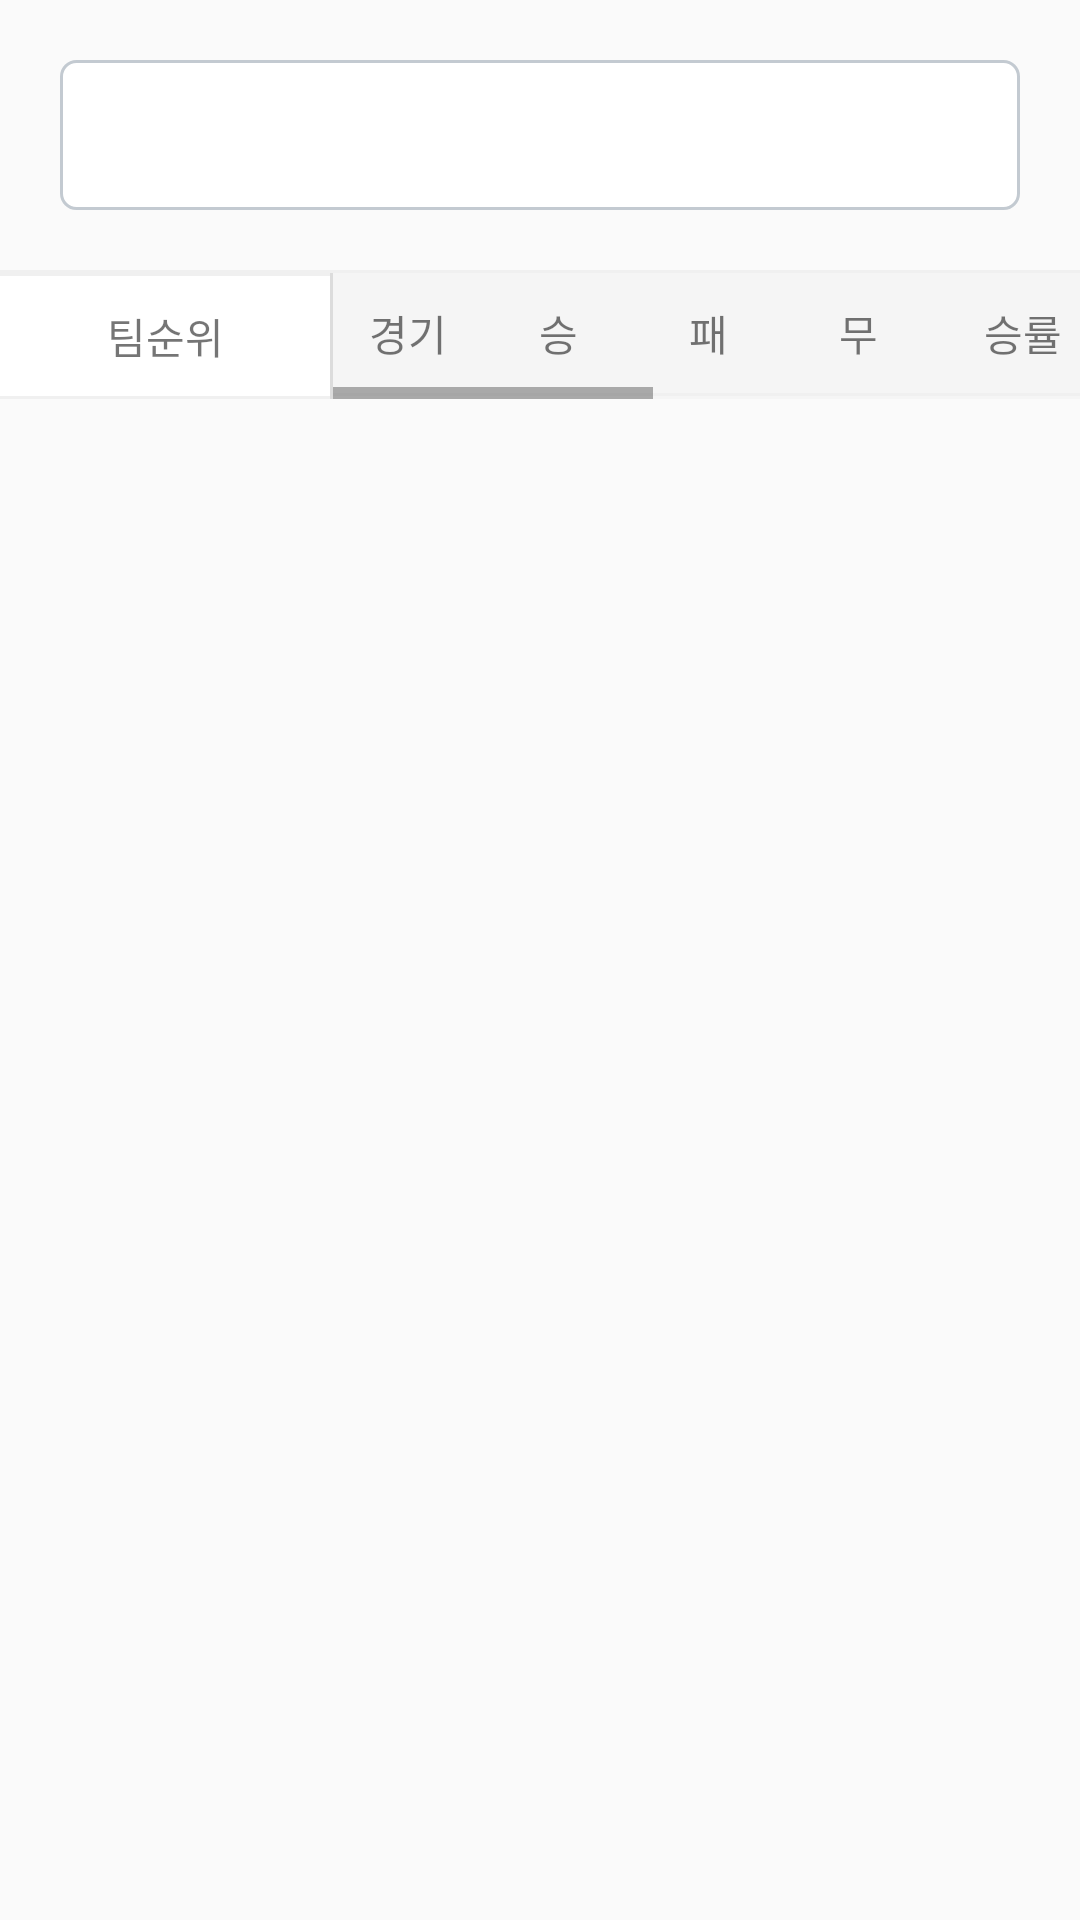

Android layout source for this screen:
<!-- AndroidManifest.xml: application theme AppTheme -->
<!-- res/layout/activity_team_rank.xml -->
<?xml version="1.0" encoding="utf-8"?>
<LinearLayout xmlns:android="http://schemas.android.com/apk/res/android"

    xmlns:app="http://schemas.android.com/apk/res-auto"
    xmlns:tools="http://schemas.android.com/tools"
    android:layout_width="match_parent"
    android:layout_height="match_parent"
    android:orientation="vertical"
    tools:context="kr.co.tje.ilovelgtwins.TeamRankActivity">


        <Spinner
            android:id="@+id/spinner"
            android:layout_width="match_parent"
            android:layout_height="50dp"
            android:layout_margin="20dp"
            android:spinnerMode="dropdown"
            android:overlapAnchor="false"
            android:background="@drawable/spinner_normal_background" />







    
    
    
    
    
    


    <ScrollView
        android:layout_width="match_parent"
        android:layout_height="wrap_content">

        <LinearLayout
            android:layout_width="match_parent"
            android:layout_height="wrap_content"
            android:orientation="vertical">

            <TextView
                android:layout_width="match_parent"
                android:layout_height="1dp"
                android:background="#F0F0F0" />

            <LinearLayout
                android:layout_width="match_parent"
                android:layout_height="match_parent"
                android:orientation="horizontal">


                <LinearLayout
                    android:layout_width="110dp"
                    android:layout_height="match_parent"
                    android:background="#FFFFFF"
                    android:orientation="vertical">

                    <TextView
                        android:layout_width="match_parent"
                        android:layout_height="1dp"

                        android:background="#F0F0F0" />

                    <TextView
                        android:id="@+id/textView"
                        android:layout_width="match_parent"
                        android:layout_height="40dp"
                        android:gravity="center"
                        android:text="팀순위" />

                    <TextView
                        android:layout_width="match_parent"
                        android:layout_height="1dp"
                        android:background="#F0F0F0" />



                    <LinearLayout
                        android:id="@+id/teamInfo"
                        android:layout_width="110dp"
                        android:layout_height="match_parent"
                        android:orientation="vertical">



                    </LinearLayout>






                </LinearLayout>


                <TextView
                    android:layout_width="1dp"
                    android:layout_height="match_parent"
                    android:background="#DCDCDC" />





                <HorizontalScrollView
                    android:layout_width="wrap_content"
                    android:layout_height="match_parent">


                    <LinearLayout
                        android:layout_width="match_parent"
                        android:layout_height="match_parent"
                        android:background="#F5F5F5"
                        android:orientation="vertical">

                        <LinearLayout
                            android:layout_width="match_parent"
                            android:layout_height="40dp"
                            android:orientation="horizontal">


                            <TextView
                                android:layout_width="50dp"
                                android:layout_height="match_parent"
                                android:gravity="center"
                                android:text="경기" />

                            <TextView
                                android:layout_width="50dp"
                                android:layout_height="match_parent"
                                android:gravity="center"
                                android:text="승" />

                            <TextView
                                android:layout_width="50dp"
                                android:layout_height="match_parent"
                                android:gravity="center"
                                android:text="패" />

                            <TextView
                                android:layout_width="50dp"
                                android:layout_height="match_parent"
                                android:gravity="center"
                                android:text="무" />

                            <TextView
                                android:layout_width="60dp"
                                android:layout_height="match_parent"
                                android:gravity="center"
                                android:text="승률" />

                            <TextView
                                android:layout_width="50dp"
                                android:layout_height="match_parent"
                                android:gravity="center"
                                android:text="승차" />

                            <TextView
                                android:layout_width="50dp"
                                android:layout_height="match_parent"
                                android:gravity="center"
                                android:text="연속" />

                            <TextView
                                android:layout_width="1dp"
                                android:layout_height="match_parent"
                                android:background="#F0F0F0" />

                            <TextView
                                android:layout_width="60dp"
                                android:layout_height="match_parent"
                                android:gravity="center"
                                android:text="출루율" />

                            <TextView
                                android:layout_width="60dp"
                                android:layout_height="match_parent"
                                android:gravity="center"
                                android:text="장타율" />

                            <TextView
                                android:layout_width="100dp"
                                android:layout_height="match_parent"
                                android:gravity="center"
                                android:text="최근10경기" />


                        </LinearLayout>


                        <TextView
                            android:layout_width="match_parent"
                            android:layout_height="1dp"
                            android:background="#F0F0F0" />

                        <LinearLayout
                            android:id="@+id/teamRankRecordLayout"
                            android:layout_width="match_parent"
                            android:layout_height="match_parent"
                            android:orientation="vertical">




                        </LinearLayout>




                        <TextView
                            android:layout_width="match_parent"
                            android:layout_height="1dp"
                            android:background="#F0F0F0" />


                    </LinearLayout>



                </HorizontalScrollView>


            </LinearLayout>


        </LinearLayout>


    </ScrollView>


</LinearLayout>
<!-- resources referenced by this layout -->
<resources>
  <!-- drawable spinner_normal_background (drawable) -->
  <?xml version="1.0" encoding="utf-8"?>
  <selector xmlns:android="http://schemas.android.com/apk/res/android">
      <item>
          <shape>
              <stroke android:width="1dp" android:color="#c3cad1" />
              <corners android:radius="5dp" />
              <solid android:color="#fff" />
          </shape>
      </item>
  </selector>
  <style name="AppTheme" parent="Theme.AppCompat.Light.DarkActionBar">
          
          <item name="colorPrimary">@color/colorPrimary</item>
          <item name="colorPrimaryDark">@color/colorPrimaryDark</item>
          <item name="colorAccent">@color/colorAccent</item>
          <item name="android:windowActionBarOverlay">true</item>
      </style>
  <!-- not gathered from this repository: default colours our renderer supplied (Android Studio template values) -->
  <color name="colorPrimary">#FF6200EE</color>
  <color name="colorPrimaryDark">#FF3700B3</color>
  <color name="colorAccent">#FF03DAC5</color>
</resources>
